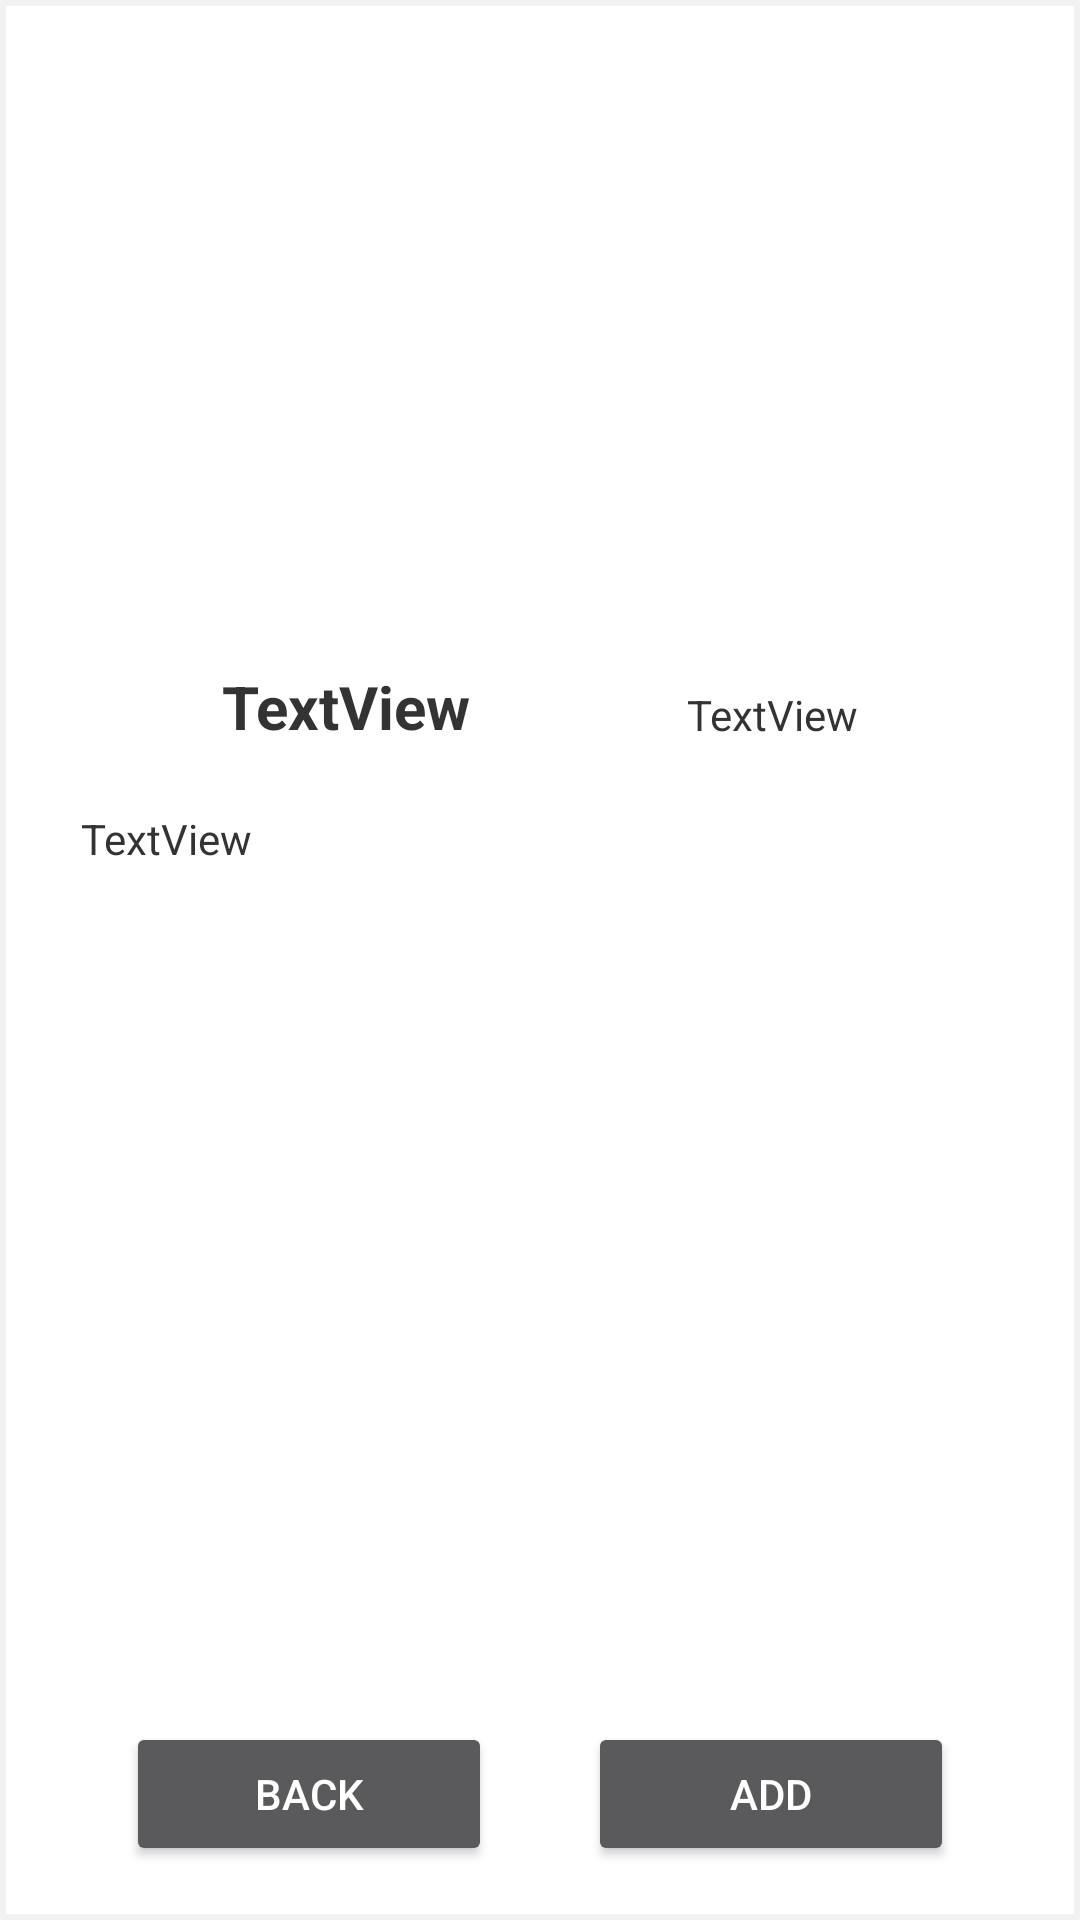

Layout XML and referenced resources for this Android screen:
<!-- AndroidManifest.xml: application theme AppTheme -->
<!-- res/layout/fragment_product.xml -->
<?xml version="1.0" encoding="utf-8"?>
<FrameLayout xmlns:android="http://schemas.android.com/apk/res/android"
    xmlns:app="http://schemas.android.com/apk/res-auto"
    xmlns:tools="http://schemas.android.com/tools"
    android:layout_width="match_parent"
    android:layout_height="match_parent"
    tools:context=".fragments.ProductFragment">

    

    <android.support.constraint.ConstraintLayout
        android:layout_width="match_parent"
        android:layout_height="match_parent"
        android:background="@color/colorBackground">

        <android.support.constraint.ConstraintLayout
            android:layout_width="0dp"
            android:layout_height="0dp"
            android:layout_marginStart="2dp"
            android:layout_marginTop="2dp"
            android:layout_marginEnd="2dp"
            android:layout_marginBottom="2dp"
            android:background="@color/colorPrimary"
            app:layout_constraintBottom_toBottomOf="parent"
            app:layout_constraintEnd_toEndOf="parent"
            app:layout_constraintStart_toStartOf="parent"
            app:layout_constraintTop_toTopOf="parent">

            <android.support.constraint.ConstraintLayout
                android:id="@+id/constraintLayout2"
                android:layout_width="wrap_content"
                android:layout_height="32dp"
                android:layout_marginTop="35dp"
                android:layout_marginEnd="8dp"
                app:layout_constraintEnd_toEndOf="parent"
                app:layout_constraintHorizontal_bias="0.5"
                app:layout_constraintStart_toEndOf="@+id/textViewInfoName"
                app:layout_constraintTop_toBottomOf="@+id/recyclerViewInfoImages">

                <TextView
                    android:id="@+id/textViewVersion"
                    android:layout_width="wrap_content"
                    android:layout_height="wrap_content"
                    android:layout_marginStart="8dp"
                    android:text="TextView"
                    android:textAlignment="center"
                    android:textColor="@color/colorText"
                    app:layout_constraintBottom_toBottomOf="parent"
                    app:layout_constraintStart_toEndOf="@+id/imageView2"
                    app:layout_constraintTop_toTopOf="parent" />

                <ImageView
                    android:id="@+id/imageView2"
                    android:layout_width="wrap_content"
                    android:layout_height="wrap_content"
                    android:scaleType="centerCrop"
                    app:layout_constraintBottom_toBottomOf="parent"
                    app:layout_constraintStart_toStartOf="parent"
                    app:layout_constraintTop_toTopOf="parent"
                    app:srcCompat="@drawable/ic_money" />
            </android.support.constraint.ConstraintLayout>

            <Button
                android:id="@+id/buttonAddToCart"
                android:layout_width="122dp"
                android:layout_height="wrap_content"
                android:layout_marginEnd="8dp"
                android:layout_marginBottom="16dp"
                android:text="@string/buttonAddToCart"
                android:textColor="@color/colorPrimary"
                app:layout_constraintBottom_toBottomOf="parent"
                app:layout_constraintEnd_toEndOf="parent"
                app:layout_constraintHorizontal_bias="0.5"
                app:layout_constraintStart_toEndOf="@+id/buttonCancel" />

            <TextView
                android:id="@+id/textViewInfoName"
                android:layout_width="wrap_content"
                android:layout_height="wrap_content"
                android:layout_marginStart="8dp"
                android:layout_marginTop="35dp"
                android:text="TextView"
                android:textAlignment="center"
                android:textColor="@color/colorText"
                android:textSize="20sp"
                android:textStyle="bold"
                app:layout_constraintEnd_toStartOf="@+id/constraintLayout2"
                app:layout_constraintHorizontal_bias="0.5"
                app:layout_constraintStart_toStartOf="parent"
                app:layout_constraintTop_toBottomOf="@+id/recyclerViewInfoImages" />

            <Button
                android:id="@+id/buttonCancel"
                android:layout_width="122dp"
                android:layout_height="wrap_content"
                android:layout_marginStart="8dp"
                android:layout_marginBottom="16dp"
                android:text="@string/buttonCancel"
                android:textColor="@color/colorPrimary"
                app:layout_constraintBottom_toBottomOf="parent"
                app:layout_constraintEnd_toStartOf="@+id/buttonAddToCart"
                app:layout_constraintHorizontal_bias="0.5"
                app:layout_constraintStart_toStartOf="parent" />

            <TextView
                android:id="@+id/textViewInfoAll"
                android:layout_width="0dp"
                android:layout_height="0dp"
                android:layout_marginStart="25dp"
                android:layout_marginTop="16dp"
                android:layout_marginEnd="25dp"
                android:layout_marginBottom="16dp"
                android:scrollbars="vertical"
                android:text="TextView"
                android:textColor="@color/colorText"
                app:layout_constraintBottom_toTopOf="@+id/buttonAddToCart"
                app:layout_constraintEnd_toEndOf="parent"
                app:layout_constraintStart_toStartOf="parent"
                app:layout_constraintTop_toBottomOf="@+id/constraintLayout2" />

            <android.support.v7.widget.RecyclerView
                android:id="@+id/recyclerViewInfoImages"
                android:layout_height="160dp"
                android:layout_marginStart="8dp"
                android:layout_marginTop="25dp"
                android:layout_marginEnd="8dp"
                android:layout_width="wrap_content"
                android:layout_gravity="center_horizontal"
                android:clipToPadding="false"
                android:paddingStart="150dp"
                android:paddingEnd="150dp"
                app:layout_constraintEnd_toEndOf="parent"
                app:layout_constraintStart_toStartOf="parent"
                app:layout_constraintTop_toTopOf="parent" />
        </android.support.constraint.ConstraintLayout>
    </android.support.constraint.ConstraintLayout>
</FrameLayout>
<!-- resources referenced by this layout -->
<resources>
  <color name="colorBackground">#f2f2f2</color>
  <color name="colorPrimary">#FFFFFF</color>
  <color name="colorText">#333333</color>
  <string name="buttonAddToCart">Add</string>
  <string name="buttonCancel">Back</string>
  <style name="AppTheme" parent="Theme.AppCompat.NoActionBar">
          <item name="colorPrimary">@color/colorPrimary</item>
          <item name="colorPrimaryDark">@color/colorPrimaryDark</item>
          <item name="colorAccent">@color/colorAccent</item>
          <item name="android:windowActionBar">false</item>
          <item name="android:windowNoTitle">true</item>
          <item name="android:windowLightStatusBar">true</item>
          <item name="android:textColorHint">@color/colorHint</item>
          <item name="android:textColorPrimary">@color/colorText</item>
          <item name="android:textColorSecondary">@color/colorText</item>
      </style>
  <color name="colorPrimaryDark">#FFFFFF</color>
  <color name="colorAccent">#333333</color>
  <color name="colorHint">#c1c1c1</color>
      //bottom_navigation_colors
</resources>
